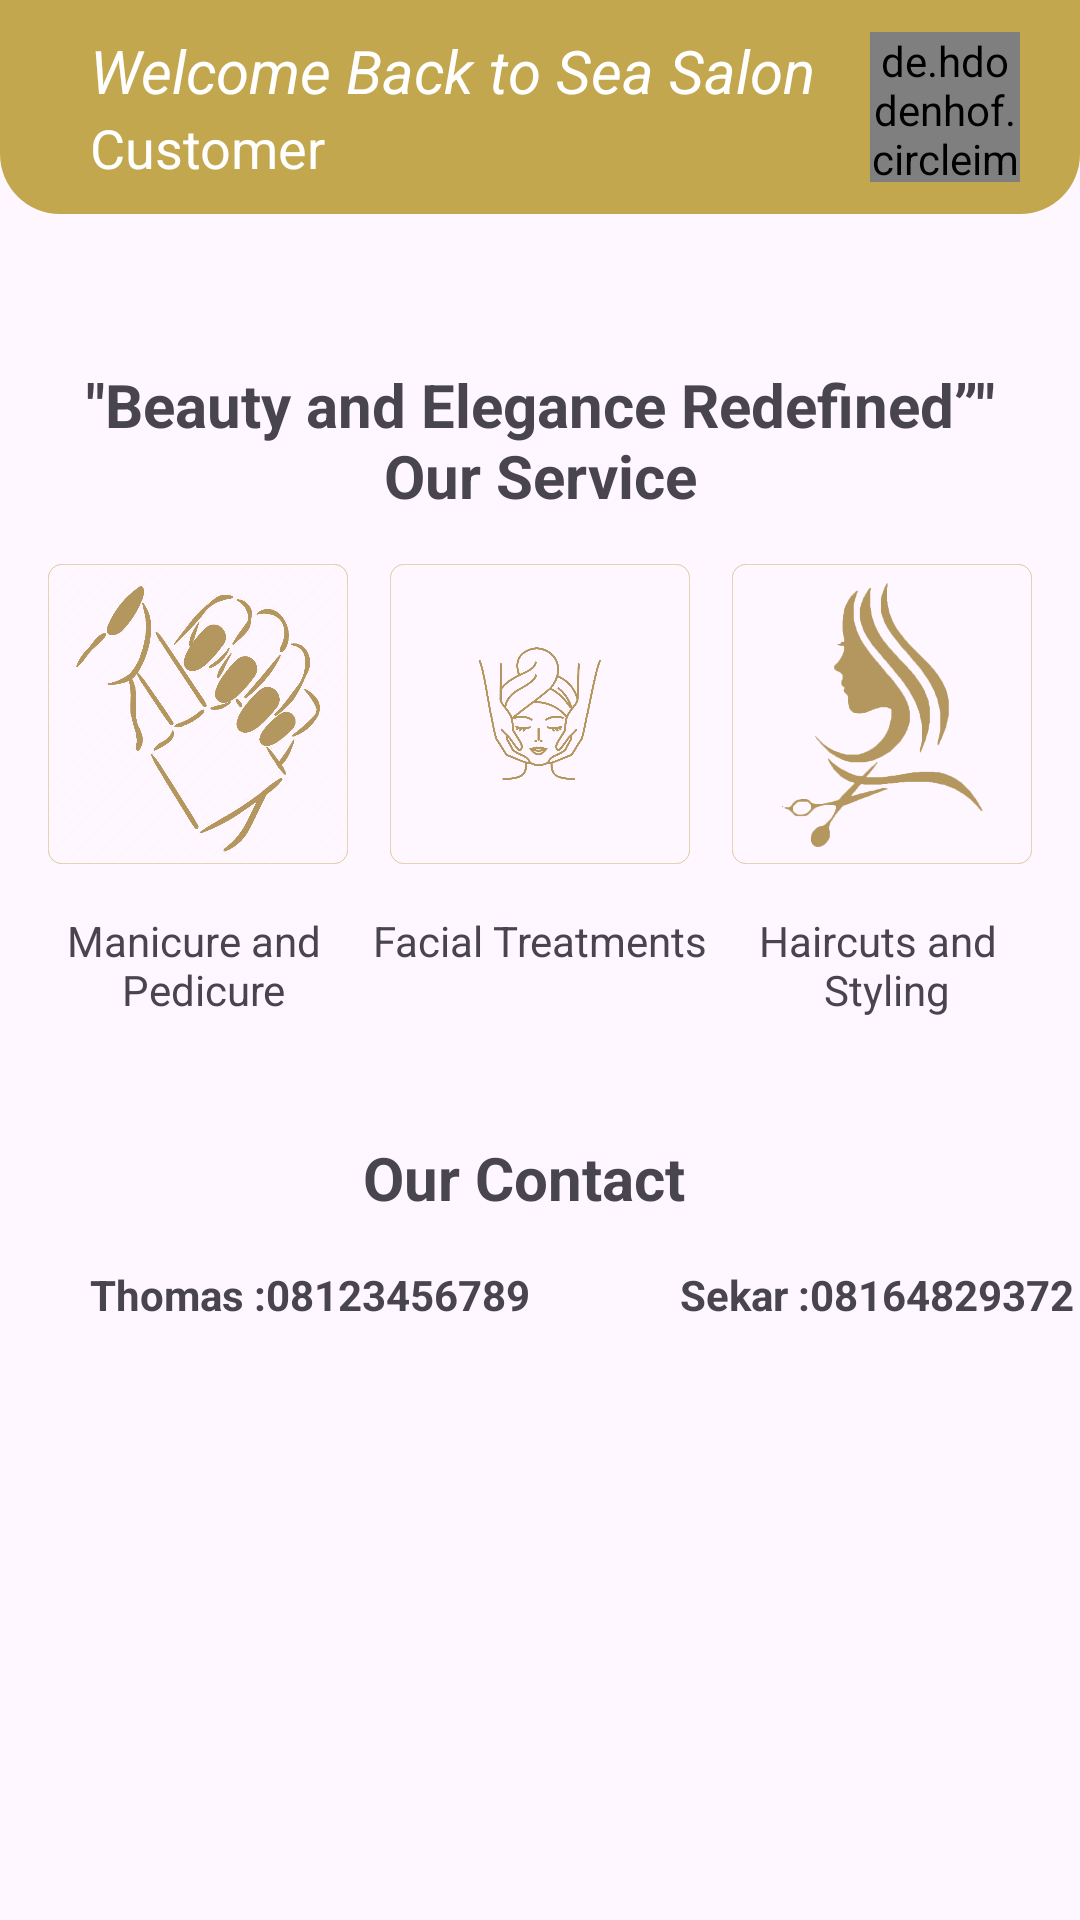

Write the Android layout XML for this screen, with the resource values it uses.
<!-- AndroidManifest.xml: application theme Theme.SeaSalon -->
<!-- res/layout/fragment_home.xml -->
<?xml version="1.0" encoding="utf-8"?>
<androidx.constraintlayout.widget.ConstraintLayout xmlns:android="http://schemas.android.com/apk/res/android"
    xmlns:app="http://schemas.android.com/apk/res-auto"
    xmlns:tools="http://schemas.android.com/tools"
    android:layout_width="match_parent"
    android:layout_height="match_parent"
    tools:context=".ui.ProfileFragment">

    <LinearLayout
        android:id="@+id/linearLayout"
        android:layout_width="match_parent"
        android:layout_height="wrap_content"
        android:background="@drawable/bg_toolbar"
        android:orientation="horizontal"
        android:paddingStart="30dp"
        android:paddingTop="10dp"
        android:paddingEnd="20dp"
        android:paddingBottom="10dp"
        app:layout_constraintEnd_toEndOf="parent"
        app:layout_constraintStart_toStartOf="parent"
        app:layout_constraintTop_toTopOf="parent">

        <LinearLayout
            android:layout_width="0dp"
            android:layout_height="wrap_content"
            android:layout_weight="1"
            android:orientation="vertical"
            app:layout_constraintEnd_toEndOf="parent"
            app:layout_constraintStart_toStartOf="parent"
            app:layout_constraintTop_toTopOf="parent">

            <TextView
                android:id="@+id/textView"
                android:layout_width="wrap_content"
                android:layout_height="wrap_content"
                android:text="@string/welcome_back"
                android:textStyle="italic"
                android:textColor="@color/white"
                android:textSize="20sp"
                app:layout_constraintStart_toStartOf="parent"
                app:layout_constraintTop_toTopOf="parent" />

            <TextView
                android:id="@+id/firstName"
                android:layout_width="wrap_content"
                android:layout_height="wrap_content"
                android:text="@string/customer"
                android:textColor="@color/white"
                android:textSize="18sp"
                app:layout_constraintStart_toStartOf="parent"
                app:layout_constraintTop_toBottomOf="@+id/textView" />
        </LinearLayout>

        <de.hdodenhof.circleimageview.CircleImageView
            android:id="@+id/ivProfile"
            android:layout_width="50dp"
            android:layout_height="50dp"
            android:layout_gravity="center_vertical"
            android:src="@drawable/logo"
            android:background="@color/white"
            app:civ_border_color="@color/white"
            app:civ_border_width="3dp" />
    </LinearLayout>

    <TextView
        android:id="@+id/textView2"
        android:layout_width="wrap_content"
        android:layout_height="wrap_content"
        android:layout_marginTop="50dp"
        android:text="@string/slogan"
        android:textAlignment="center"
        android:textSize="20sp"
        android:textStyle="bold"
        app:layout_constraintEnd_toEndOf="parent"
        app:layout_constraintStart_toStartOf="@+id/linearLayout"
        app:layout_constraintTop_toBottomOf="@+id/linearLayout" />


    <ImageView
        android:id="@+id/imageView"
        android:layout_width="100dp"
        android:layout_height="100dp"
        android:layout_marginEnd="16dp"
        android:src="@drawable/hair_stroke"
        app:layout_constraintBottom_toBottomOf="@+id/imageView2"
        app:layout_constraintEnd_toEndOf="parent"
        app:layout_constraintTop_toTopOf="@+id/imageView2"
        app:cardElevation="10dp"/>

    <ImageView
        android:id="@+id/imageView2"
        android:layout_width="100dp"
        android:layout_height="100dp"
        android:layout_gravity="left"
        android:layout_marginTop="16dp"
        android:src="@drawable/face_stroke"
        app:cardElevation="10dp"
        app:layout_constraintEnd_toEndOf="@+id/textView2"
        app:layout_constraintStart_toStartOf="@+id/textView2"
        app:layout_constraintTop_toBottomOf="@+id/textView2" />

    <ImageView
        android:id="@+id/imageView3"
        android:layout_marginStart="16dp"
        android:layout_width="100dp"
        android:layout_height="100dp"
        android:layout_gravity="center"
        app:cardElevation="10dp"
        android:src="@drawable/nail_stroke"
        app:layout_constraintBottom_toBottomOf="@+id/imageView2"
        app:layout_constraintStart_toStartOf="parent"
        app:layout_constraintTop_toTopOf="@+id/imageView2" />

    <TextView
        android:layout_width="wrap_content"
        android:layout_height="wrap_content"
        android:layout_marginTop="16dp"
        android:text="@string/haircuts_and_n_styling"
        android:textAlignment="center"
        app:layout_constraintEnd_toEndOf="@+id/imageView"
        app:layout_constraintStart_toStartOf="@+id/imageView"
        app:layout_constraintTop_toBottomOf="@+id/imageView" />

    <TextView
        android:id="@+id/textView3"
        android:layout_width="wrap_content"
        android:layout_height="wrap_content"
        android:layout_marginTop="16dp"
        android:text="@string/facial_treatments"
        app:layout_constraintEnd_toEndOf="@+id/imageView2"
        app:layout_constraintStart_toStartOf="@+id/imageView2"
        app:layout_constraintTop_toBottomOf="@+id/imageView2" />

    <TextView
        android:id="@+id/textView4"
        android:layout_width="wrap_content"
        android:layout_height="wrap_content"
        android:layout_marginTop="16dp"
        android:textAlignment="center"
        android:text="@string/manicure_and_n_pedicure"
        app:layout_constraintEnd_toEndOf="@+id/imageView3"
        app:layout_constraintStart_toStartOf="@+id/imageView3"
        app:layout_constraintTop_toBottomOf="@+id/imageView3" />

    <TextView
        android:id="@+id/contact"
        android:layout_width="wrap_content"
        android:layout_height="wrap_content"
        android:layout_marginTop="56dp"
        android:text="@string/ourContact"
        android:textAlignment="center"
        android:textSize="20sp"
        android:textStyle="bold"
        app:layout_constraintEnd_toEndOf="parent"
        app:layout_constraintHorizontal_bias="0.479"
        app:layout_constraintStart_toStartOf="@+id/linearLayout"
        app:layout_constraintTop_toBottomOf="@+id/textView3" />

    <LinearLayout
        android:layout_width="match_parent"
        android:layout_height="wrap_content"
        android:layout_marginTop="16dp"
        android:orientation="horizontal"
        app:layout_constraintEnd_toEndOf="@+id/contact"
        app:layout_constraintStart_toStartOf="@+id/contact"
        app:layout_constraintTop_toBottomOf="@+id/contact">

        <TextView
            android:layout_width="wrap_content"
            android:layout_height="wrap_content"
            android:textStyle="bold"
            android:layout_gravity="start"
            android:layout_marginStart="30dp"
            android:text="Thomas :08123456789" />

        <TextView
            android:layout_width="wrap_content"
            android:layout_height="wrap_content"
            android:layout_marginStart="50dp"
            android:layout_gravity="end"
            android:textStyle="bold"
            android:text="Sekar :08164829372" />

    </LinearLayout>

</androidx.constraintlayout.widget.ConstraintLayout>
<!-- resources referenced by this layout -->
<resources>
  <color name="white">#FFFFFFFF</color>
  <!-- drawable bg_toolbar (drawable) -->
  <?xml version="1.0" encoding="utf-8"?>
  <shape xmlns:android="http://schemas.android.com/apk/res/android"
      android:shape="rectangle">
  
      <solid
          android:color="@color/gold"/>
  
      <corners
          android:bottomLeftRadius="20dp"
          android:bottomRightRadius="20dp"/>
  
  </shape>
  <!-- drawable face_stroke (drawable) -->
  <?xml version="1.0" encoding="utf-8"?>
  <layer-list xmlns:android="http://schemas.android.com/apk/res/android">
      <item
          android:drawable="@drawable/stroke" />
      <item
          android:drawable="@drawable/face" />
  </layer-list>
  <!-- drawable hair_stroke (drawable) -->
  <?xml version="1.0" encoding="utf-8"?>
  <layer-list xmlns:android="http://schemas.android.com/apk/res/android">
      <item
          android:drawable="@drawable/stroke" />
      <item
          android:drawable="@drawable/hair" />
  </layer-list>
  <!-- drawable logo: png bitmap (drawable, 760138 bytes) -->
  <!-- drawable nail_stroke (drawable) -->
  <?xml version="1.0" encoding="utf-8"?>
  <layer-list xmlns:android="http://schemas.android.com/apk/res/android">
      <item
          android:drawable="@drawable/stroke" />
      <item
          android:drawable="@drawable/nails" />
  </layer-list>
  <string name="customer">Customer</string>
  <string name="facial_treatments">Facial Treatments</string>
  <string name="haircuts_and_n_styling">Haircuts and \n Styling</string>
  <string name="manicure_and_n_pedicure">Manicure and \n Pedicure</string>
  <string name="ourContact">Our Contact</string>
  <string name="slogan">\"Beauty and Elegance Redefined”\"\nOur Service</string>
  <string name="welcome_back">Welcome Back to Sea Salon</string>
  <style name="Theme.SeaSalon" parent="Base.Theme.SeaSalon" />
  <color name="gold">#c2a74f</color>
  <!-- drawable stroke (drawable) -->
  <?xml version="1.0" encoding="utf-8"?>
  <shape xmlns:android="http://schemas.android.com/apk/res/android"
      android:shape="rectangle">
  
      <corners
          android:radius="50dp"/>
  
      <stroke
          android:width="2dp"
          android:color="@color/gold"/>
  
  </shape>
  <!-- drawable face: png bitmap (drawable, 74850 bytes) -->
  <!-- drawable hair: png bitmap (drawable, 35679 bytes) -->
  <!-- drawable nails: png bitmap (drawable, 207452 bytes) -->
  <style name="Base.Theme.SeaSalon" parent="Theme.Material3.DayNight.NoActionBar">
        <item name="colorPrimary">@color/gold</item>
      </style>
</resources>
